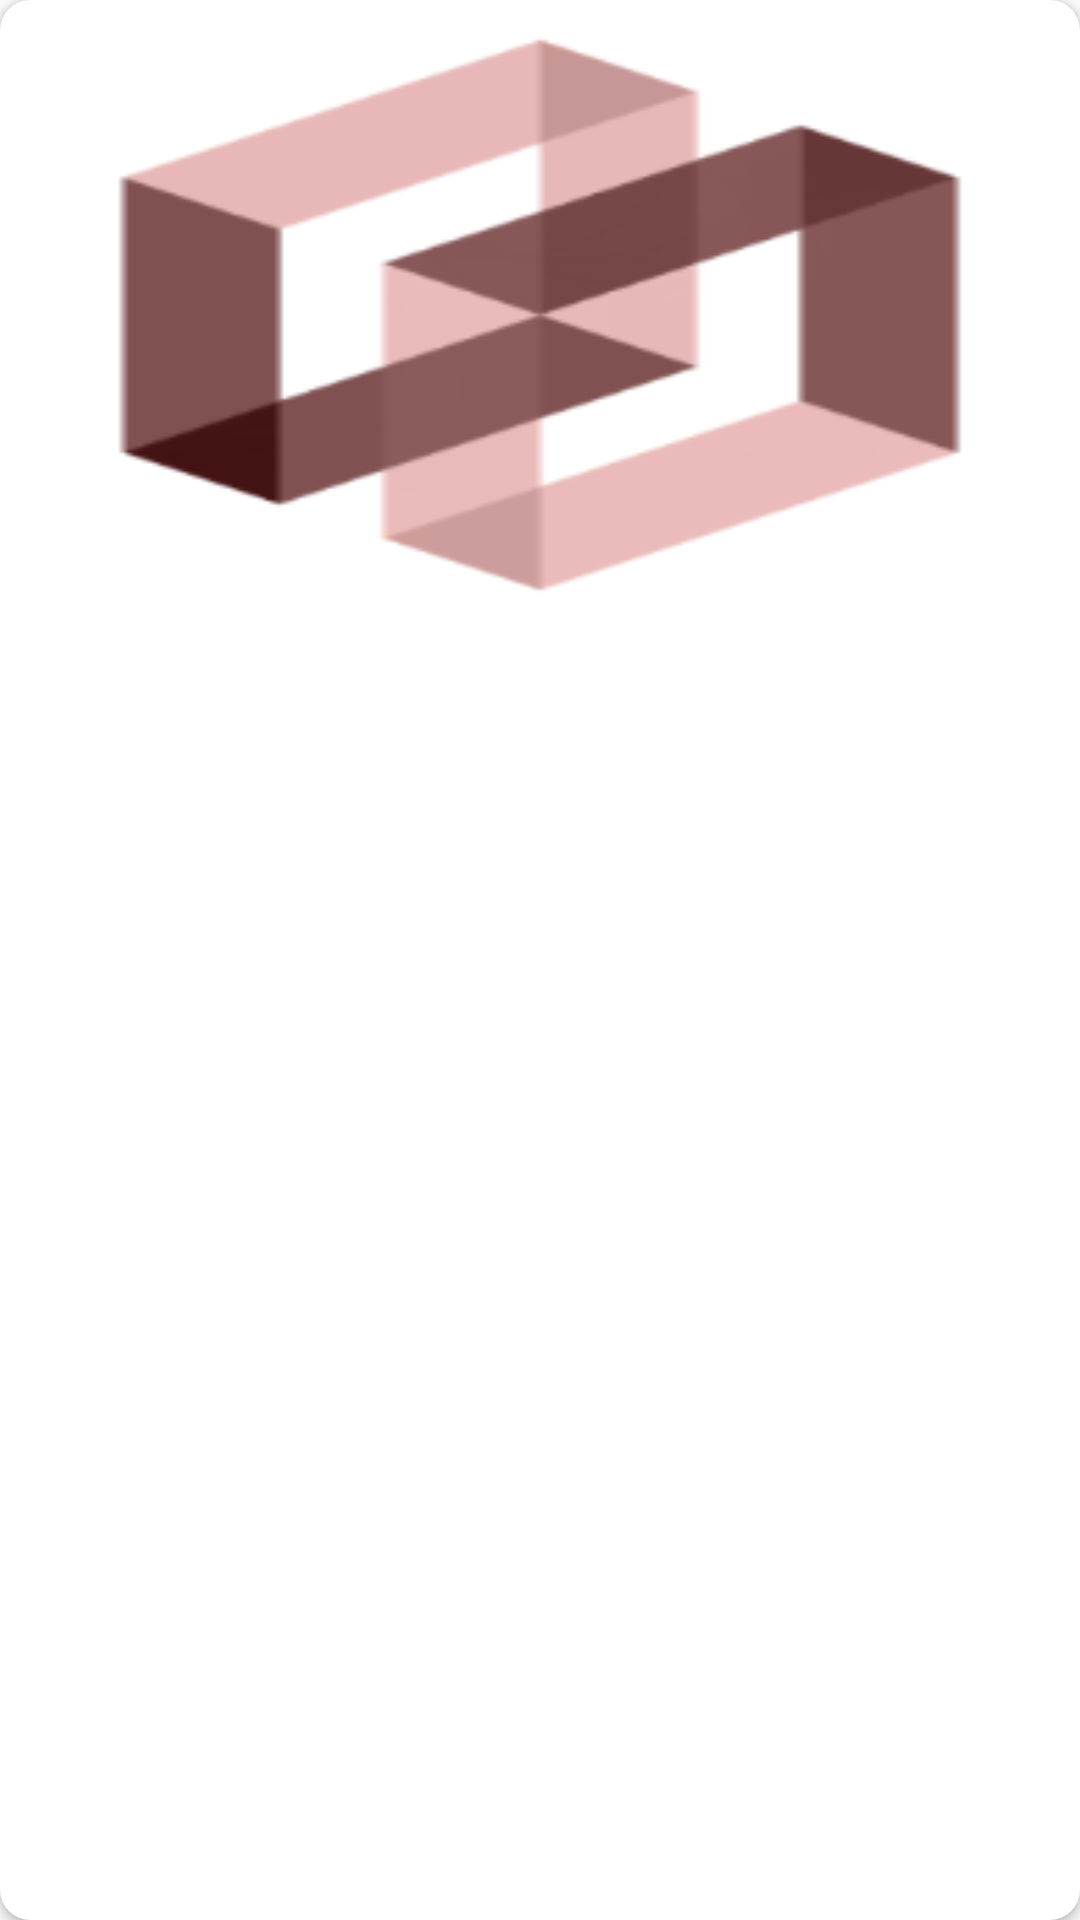

Android layout source for this screen:
<!-- AndroidManifest.xml: application theme AppTheme -->
<!-- res/layout/home_item.xml -->
<?xml version="1.0" encoding="utf-8"?>
<layout xmlns:android="http://schemas.android.com/apk/res/android"
    xmlns:app="http://schemas.android.com/apk/res-auto"
    xmlns:tools="http://schemas.android.com/tools">

    <data>
        <variable
            name="homeItemClick"
            type="com.minorproject.cloudgallery.views.interfaces.HomeItemClick" />
        <variable
            name="category"
            type="com.minorproject.cloudgallery.model.Category" />
    </data>
    <androidx.cardview.widget.CardView
        android:layout_width="match_parent"
        android:layout_height="wrap_content"
        android:elevation="50dp"
        app:cardCornerRadius="10dp"
        android:layout_margin="5dp">

        <androidx.constraintlayout.widget.ConstraintLayout
            android:layout_width="match_parent"
            android:layout_height="wrap_content"
            android:onClick="@{()->homeItemClick.onItemClicked(category)}">


            <TextView
                android:id="@+id/textView"
                android:layout_width="wrap_content"
                android:layout_height="wrap_content"
                android:layout_marginTop="8dp"
                android:layout_marginBottom="8dp"
                android:fontFamily="@font/abril_fatface"
                android:text="@{category.categoryName.toUpperCase()}"
                android:textColor="@color/colorAccent"
                android:textSize="25sp"
                android:textStyle="bold"
                app:layout_constraintBottom_toBottomOf="parent"
                app:layout_constraintEnd_toEndOf="parent"
                app:layout_constraintStart_toStartOf="parent"
                app:layout_constraintTop_toBottomOf="@+id/imageView" />

            <ImageView
                android:id="@+id/imageView"
                android:layout_width="match_parent"
                android:layout_height="200dp"
                app:layout_constraintEnd_toEndOf="parent"
                app:layout_constraintStart_toStartOf="parent"
                app:layout_constraintTop_toTopOf="parent"
                android:scaleType="fitXY"
                android:layout_margin="5dp"
                tools:imageUrl="@{category.categoryThumbLink}"
                app:srcCompat="@drawable/icon" />
        </androidx.constraintlayout.widget.ConstraintLayout>
    </androidx.cardview.widget.CardView>
</layout>
<!-- resources referenced by this layout -->
<resources>
  <color name="colorAccent">#4b1b1b</color>
  <!-- drawable icon: png bitmap (drawable-hdpi, 5771 bytes) -->
  <style name="AppTheme" parent="Theme.AppCompat.Light.NoActionBar">
          
          <item name="colorPrimary">@color/colorPrimary</item>
          <item name="colorPrimaryDark">@color/colorPrimaryDark</item>
          <item name="colorAccent">@color/colorAccent</item>
      </style>
  <color name="colorPrimary">#944747</color>
  <color name="colorPrimaryDark">#4b1b1b</color>
</resources>
